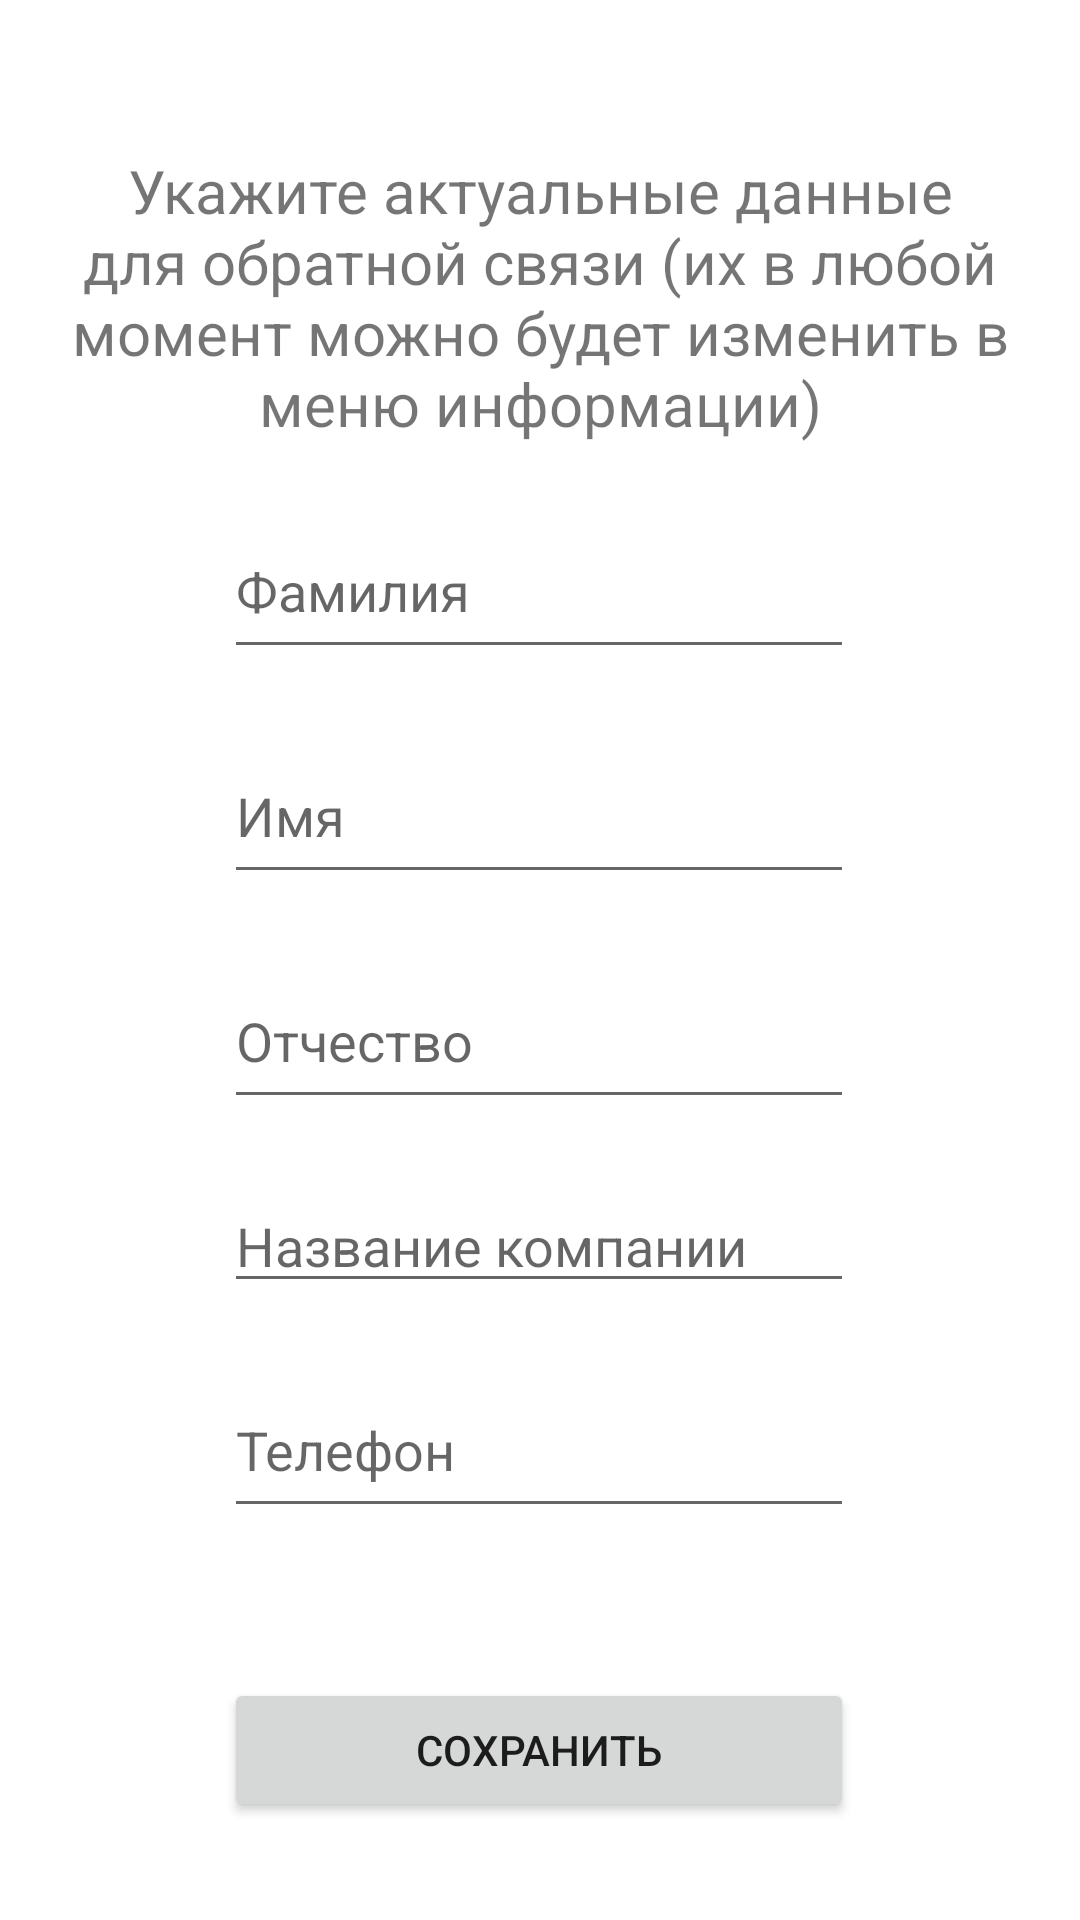

Here is an Android app screen rendered from its layout file. Give the layout XML and the strings, colors and styles it references.
<!-- AndroidManifest.xml: application theme Theme.MyApplication -->
<!-- res/layout/activity_get_user_data.xml -->
<?xml version="1.0" encoding="utf-8"?>
<androidx.constraintlayout.widget.ConstraintLayout xmlns:android="http://schemas.android.com/apk/res/android"
    xmlns:app="http://schemas.android.com/apk/res-auto"
    xmlns:tools="http://schemas.android.com/tools"
    android:layout_width="match_parent"
    android:layout_height="match_parent"
    tools:context=".GetUserDataActivity">

    <EditText
        android:id="@+id/fieldSurname"
        android:layout_width="wrap_content"
        android:layout_height="55dp"
        android:layout_marginTop="20dp"
        android:ems="10"
        android:hint="@string/surname"
        android:inputType="textPersonName"
        android:minHeight="48dp"
        app:layout_constraintEnd_toEndOf="parent"
        app:layout_constraintHorizontal_bias="0.497"
        app:layout_constraintStart_toStartOf="parent"
        app:layout_constraintTop_toBottomOf="@+id/textView3" />

    <EditText
        android:id="@+id/fieldName"
        android:layout_width="wrap_content"
        android:layout_height="55dp"
        android:layout_marginTop="20dp"
        android:ems="10"
        android:hint="@string/name"
        android:inputType="textPersonName"
        app:layout_constraintEnd_toEndOf="@+id/fieldSurname"
        app:layout_constraintStart_toStartOf="@+id/fieldSurname"
        app:layout_constraintTop_toBottomOf="@+id/fieldSurname" />

    <EditText
        android:id="@+id/fieldPatronymic"
        android:layout_width="wrap_content"
        android:layout_height="55dp"
        android:layout_marginTop="20dp"
        android:ems="10"
        android:hint="@string/patronymic"
        android:inputType="textPersonName"
        app:layout_constraintEnd_toEndOf="@+id/fieldName"
        app:layout_constraintStart_toStartOf="@+id/fieldName"
        app:layout_constraintTop_toBottomOf="@+id/fieldName" />

    <EditText
        android:id="@+id/fieldPhone"
        android:layout_width="wrap_content"
        android:layout_height="55dp"
        android:layout_marginTop="20dp"
        android:ems="10"
        android:hint="@string/phone"
        android:inputType="phone"
        app:layout_constraintEnd_toEndOf="@+id/fieldPatronymic"
        app:layout_constraintStart_toStartOf="@+id/fieldPatronymic"
        app:layout_constraintTop_toBottomOf="@+id/fieldCorpName" />

    <Button
        android:id="@+id/butSave"
        android:layout_width="0dp"
        android:layout_height="wrap_content"
        android:layout_marginTop="50dp"
        android:text="@string/save"
        app:layout_constraintEnd_toEndOf="@+id/fieldPhone"
        app:layout_constraintStart_toStartOf="@+id/fieldPhone"
        app:layout_constraintTop_toBottomOf="@+id/fieldPhone" />

    <TextView
        android:id="@+id/textError"
        android:layout_width="wrap_content"
        android:layout_height="wrap_content"
        android:layout_marginBottom="10dp"
        android:text="@string/error"
        android:textColor="@color/design_default_color_error"
        android:visibility="gone"
        app:layout_constraintBottom_toTopOf="@+id/butSave"
        app:layout_constraintEnd_toEndOf="@+id/butSave"
        app:layout_constraintStart_toStartOf="@+id/butSave" />

    <TextView
        android:id="@+id/textView3"
        android:layout_width="match_parent"
        android:layout_height="wrap_content"
        android:layout_marginLeft="10dp"
        android:layout_marginTop="50dp"
        android:layout_marginRight="10dp"
        android:gravity="center"
        android:text="@string/userdata"
        android:textSize="20sp"
        app:layout_constraintEnd_toEndOf="parent"
        app:layout_constraintHorizontal_bias="0.842"
        app:layout_constraintStart_toStartOf="parent"
        app:layout_constraintTop_toTopOf="parent" />

    <EditText
        android:id="@+id/fieldCorpName"
        android:layout_width="wrap_content"
        android:layout_height="wrap_content"
        android:layout_marginTop="20dp"
        android:ems="10"
        android:hint="@string/corpname"
        android:inputType="textPersonName"
        app:layout_constraintEnd_toEndOf="@+id/fieldPatronymic"
        app:layout_constraintHorizontal_bias="0.504"
        app:layout_constraintStart_toStartOf="@+id/fieldPatronymic"
        app:layout_constraintTop_toBottomOf="@+id/fieldPatronymic" />
</androidx.constraintlayout.widget.ConstraintLayout>
<!-- resources referenced by this layout -->
<resources>
  <string name="corpname">Название компании</string>
  <string name="error">Каждое поле должно быть заполнено!</string>
  <string name="name">Имя</string>
  <string name="patronymic">Отчество</string>
  <string name="phone">Телефон</string>
  <string name="save">Сохранить</string>
  <string name="surname">Фамилия</string>
  <string name="userdata">Укажите актуальные данные для обратной связи (их в любой момент можно будет изменить в меню информации)</string>
  <style name="Theme.MyApplication" parent="Theme.MaterialComponents.DayNight.DarkActionBar">
          
          <item name="colorPrimary">@color/main</item>
          <item name="colorPrimaryVariant">@color/submain</item>
          <item name="colorOnPrimary">@color/white</item>
          
          <item name="colorSecondary">@color/teal_200</item>
          <item name="colorSecondaryVariant">@color/teal_700</item>
          <item name="colorOnSecondary">@color/black</item>
          
          <item name="android:statusBarColor">?attr/colorPrimaryVariant</item>
          
      </style>
  <color name="white">#FFFFFFFF</color>
  <color name="teal_200">#FF03DAC5</color>
  <color name="teal_700">#FF018786</color>
  <color name="black">#FF000000</color>
</resources>
